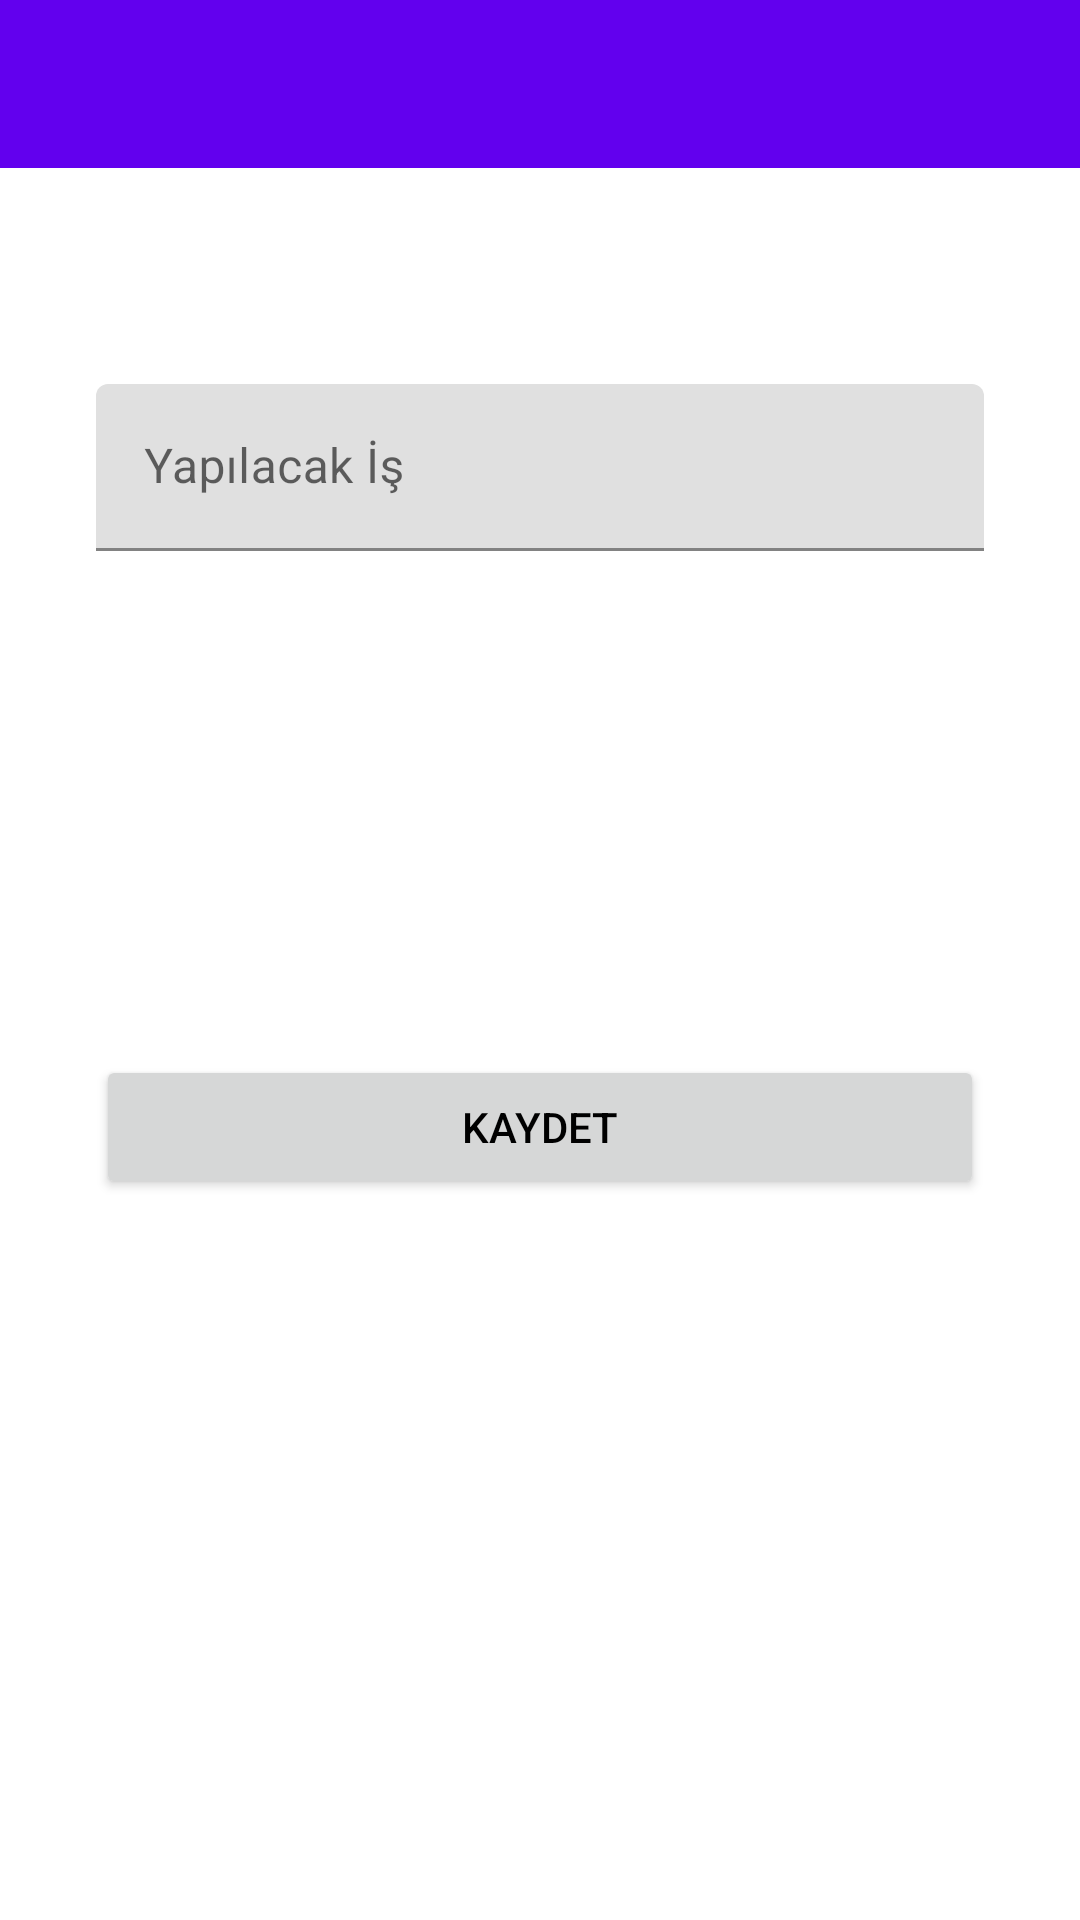

Here is an Android app screen rendered from its layout file. Give the layout XML and the strings, colors and styles it references.
<!-- AndroidManifest.xml: application theme Theme.OdevYapilacaklar -->
<!-- res/layout/fragment_is_kayit.xml -->
<?xml version="1.0" encoding="utf-8"?>
<layout xmlns:android="http://schemas.android.com/apk/res/android"
    xmlns:app="http://schemas.android.com/apk/res-auto"
    xmlns:tools="http://schemas.android.com/tools">

    <data>
        <variable
            name="isKayitToolbarBaslik" type="String" />
        <variable
            name="isKayitFragment" type="com.afs.odevyapilacaklar.fragment.IsKayitFragment" />
    </data>

    <androidx.constraintlayout.widget.ConstraintLayout
    android:layout_width="match_parent"
    android:layout_height="match_parent"
    tools:context=".fragment.IsKayitFragment" >

    <com.google.android.material.textfield.TextInputLayout
        android:id="@+id/textInputLayout"
        android:layout_width="0dp"
        android:layout_height="wrap_content"
        android:layout_marginStart="32dp"
        android:layout_marginTop="128dp"
        android:layout_marginEnd="32dp"
        app:layout_constraintEnd_toEndOf="parent"
        app:layout_constraintStart_toStartOf="parent"
        app:layout_constraintTop_toTopOf="parent">

        <com.google.android.material.textfield.TextInputEditText
            android:id="@+id/editTextYapilacakIs"
            android:layout_width="match_parent"
            android:layout_height="wrap_content"
            android:hint="Yapılacak İş" />
    </com.google.android.material.textfield.TextInputLayout>

    <Button
        android:id="@+id/buttonKaydet"
        android:layout_width="0dp"
        android:layout_height="wrap_content"
        android:layout_marginStart="32dp"
        android:layout_marginTop="168dp"
        android:layout_marginEnd="32dp"
        android:text="KAYDET"
        android:onClick="@{() -> isKayitFragment.buttonKaydetTikla(editTextYapilacakIs.getText().toString())}"
        app:layout_constraintEnd_toEndOf="parent"
        app:layout_constraintStart_toStartOf="parent"
        app:layout_constraintTop_toBottomOf="@+id/textInputLayout" />

    <androidx.appcompat.widget.Toolbar
        android:id="@+id/toolbarIsKayit"
        app:title="@{isKayitToolbarBaslik}"
        android:layout_width="0dp"
        android:layout_height="wrap_content"
        android:background="?attr/colorPrimary"
        android:minHeight="?attr/actionBarSize"
        android:theme="?attr/actionBarTheme"
        app:layout_constraintEnd_toEndOf="parent"
        app:layout_constraintStart_toStartOf="parent"
        app:layout_constraintTop_toTopOf="parent" />
</androidx.constraintlayout.widget.ConstraintLayout>
</layout>
<!-- resources referenced by this layout -->
<resources>
  <style name="Theme.OdevYapilacaklar" parent="Theme.MaterialComponents.DayNight.DarkActionBar">
          
          <item name="colorPrimary">@color/purple_500</item>
          <item name="colorPrimaryVariant">@color/purple_700</item>
          <item name="colorOnPrimary">@color/white</item>
          
          <item name="colorSecondary">@color/teal_200</item>
          <item name="colorSecondaryVariant">@color/teal_700</item>
          <item name="colorOnSecondary">@color/black</item>
          
          <item name="android:statusBarColor" tools:targetApi="l">?attr/colorPrimaryVariant</item>
          
          <item name="windowNoTitle">true</item>
          <item name="windowActionBar">false</item>
          <item name="android:textColor">@color/black</item>
      </style>
  <!-- not gathered from this repository: default colours our renderer supplied (Android Studio template values) -->
  <color name="purple_500">#FF6200EE</color>
  <color name="purple_700">#FF3700B3</color>
  <color name="teal_200">#FF03DAC5</color>
  <color name="teal_700">#FF018786</color>
  <color name="black">#FF000000</color>
  <color name="white">#FFFFFFFF</color>
</resources>
